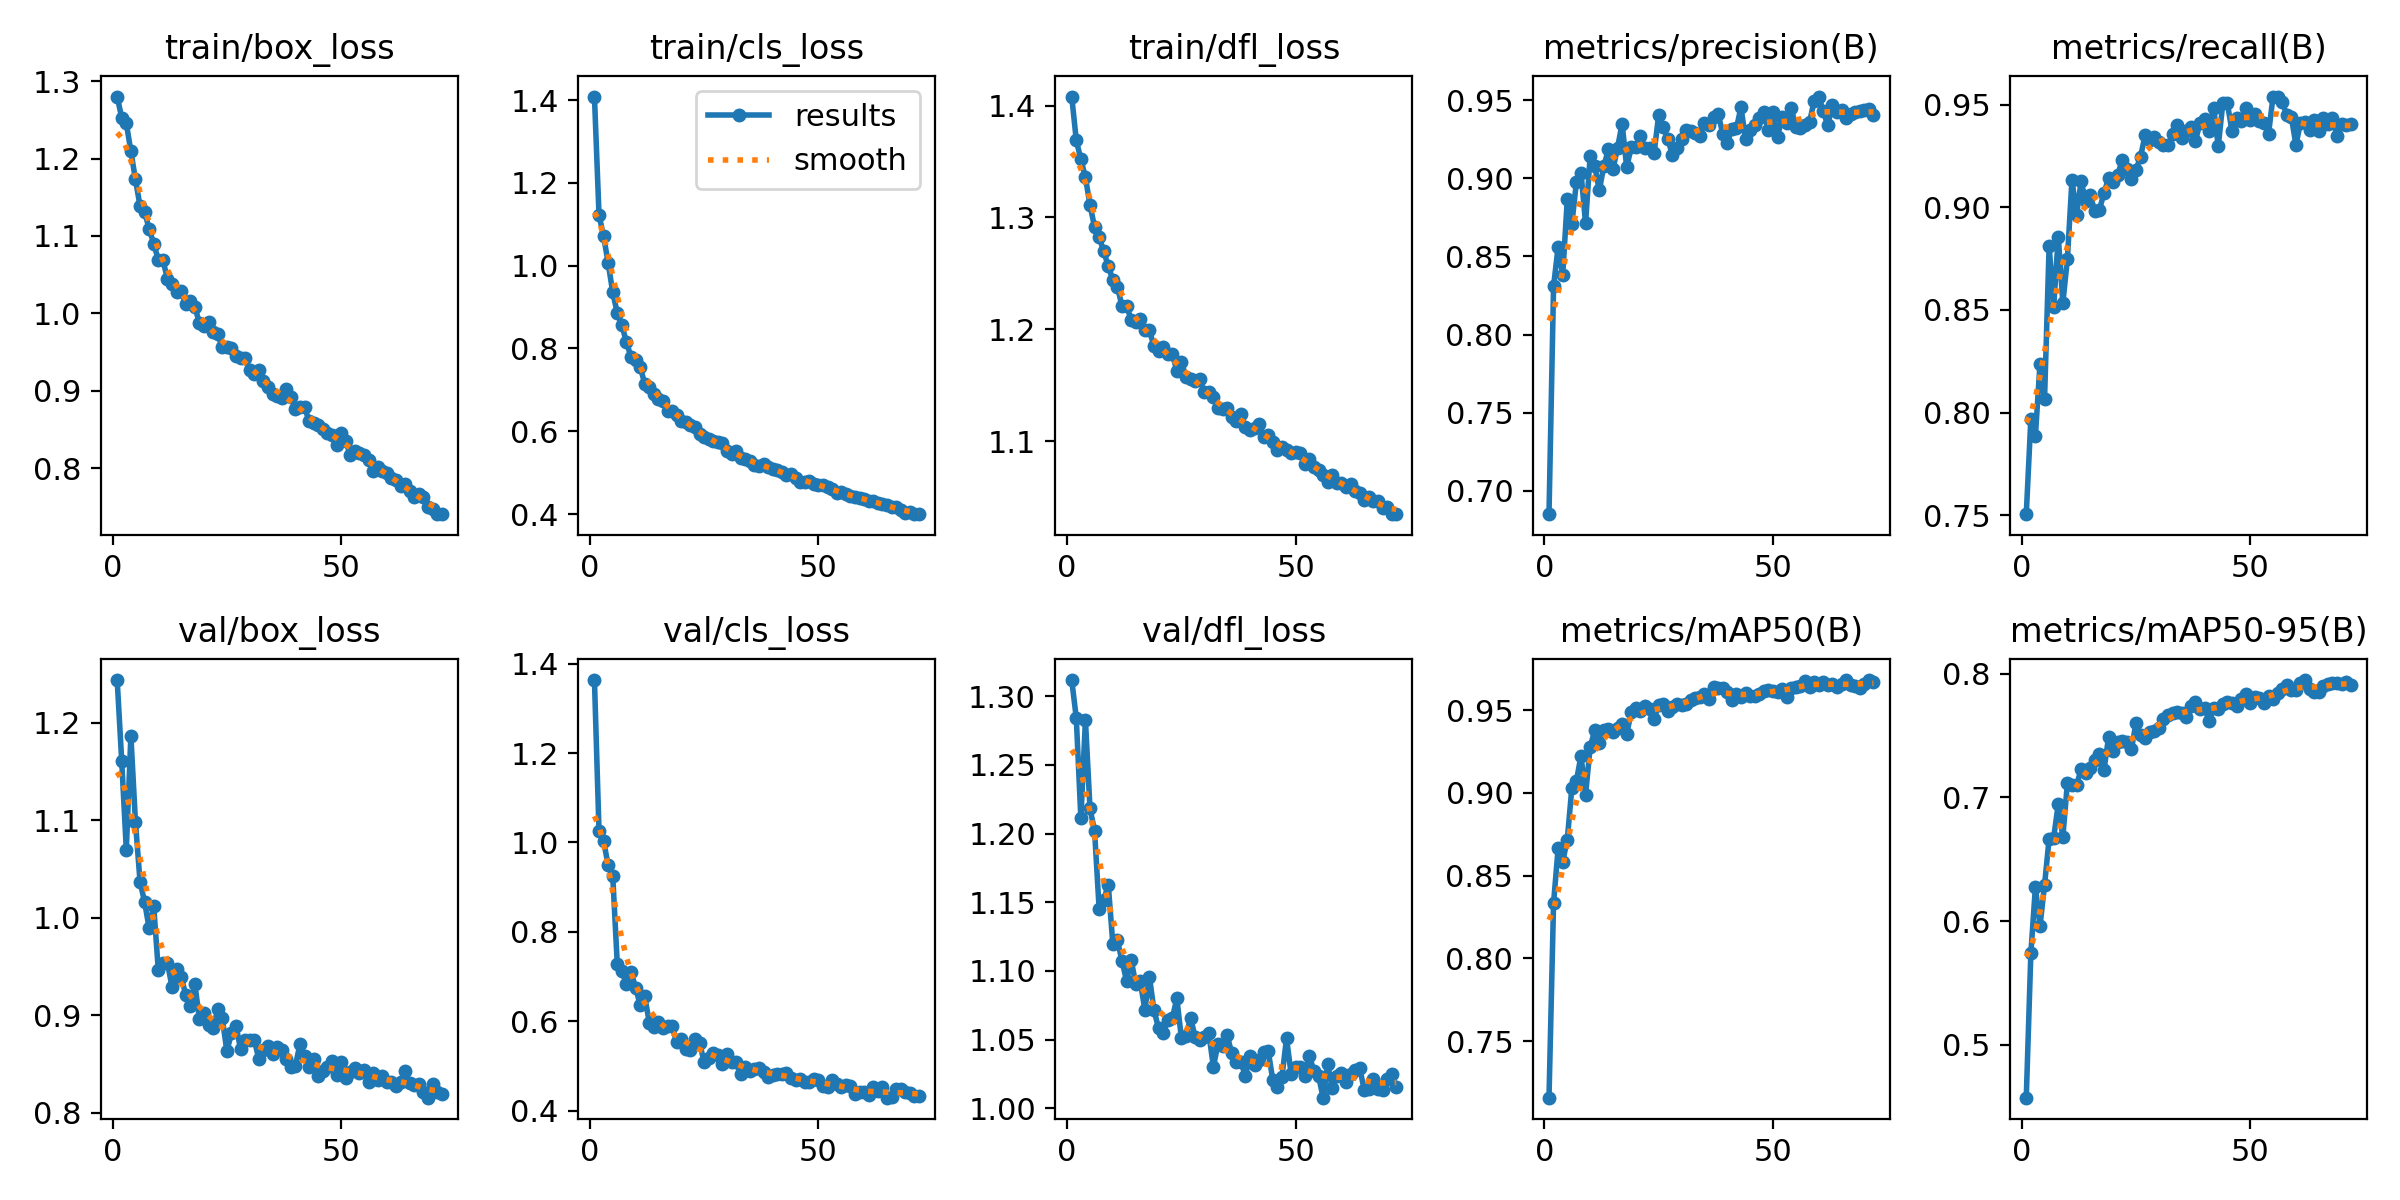

The data file committed next to this chart (first rows):
epoch, time, train/box_loss, train/cls_loss, train/dfl_loss, metrics/precision(B), metrics/recall(B), metrics/mAP50(B), metrics/mAP50-95(B), val/box_loss, val/cls_loss, val/dfl_loss, lr/pg0, lr/pg1, lr/pg2
1, 105.5, 1.28, 1.408, 1.408, 0.685, 0.7504, 0.7159, 0.4573, 1.244, 1.363, 1.312, 0.0004749, 0.0004749, 0.0004749
2, 209.9, 1.252, 1.122, 1.369, 0.8309, 0.7967, 0.8335, 0.5738, 1.161, 1.025, 1.284, 0.0009419, 0.0009419, 0.0009419
3, 314.1, 1.245, 1.071, 1.352, 0.8562, 0.7886, 0.8665, 0.6276, 1.07, 1.003, 1.211, 0.001399, 0.001399, 0.001399
4, 418.1, 1.209, 1.006, 1.336, 0.838, 0.8237, 0.8585, 0.596, 1.187, 0.949, 1.283, 0.001387, 0.001387, 0.001387
5, 522.1, 1.173, 0.9355, 1.311, 0.8865, 0.8067, 0.8717, 0.6293, 1.098, 0.9255, 1.218, 0.001372, 0.001372, 0.001372
6, 626.1, 1.139, 0.8856, 1.291, 0.8707, 0.8811, 0.9031, 0.6665, 1.037, 0.7271, 1.202, 0.001358, 0.001358, 0.001358
7, 730.2, 1.131, 0.8562, 1.282, 0.8977, 0.8515, 0.9073, 0.6675, 1.016, 0.7112, 1.145, 0.001344, 0.001344, 0.001344
8, 834.2, 1.109, 0.8151, 1.27, 0.9037, 0.8857, 0.9224, 0.6945, 0.9894, 0.6827, 1.152, 0.00133, 0.00133, 0.00133
9, 938.3, 1.09, 0.7797, 1.256, 0.8713, 0.8533, 0.8987, 0.668, 1.012, 0.7104, 1.163, 0.001316, 0.001316, 0.001316
10, 1042, 1.069, 0.772, 1.244, 0.9142, 0.875, 0.9274, 0.7115, 0.9462, 0.6751, 1.119, 0.001302, 0.001302, 0.001302
11, 1146, 1.069, 0.756, 1.238, 0.9081, 0.9134, 0.9379, 0.7103, 0.9536, 0.6365, 1.122, 0.001288, 0.001288, 0.001288
12, 1250, 1.045, 0.7148, 1.221, 0.8923, 0.8964, 0.9301, 0.7097, 0.9542, 0.6563, 1.107, 0.001273, 0.001273, 0.001273
13, 1354, 1.038, 0.7067, 1.221, 0.9078, 0.9127, 0.9379, 0.7228, 0.9291, 0.5967, 1.093, 0.001259, 0.001259, 0.001259
14, 1458, 1.028, 0.6888, 1.208, 0.9185, 0.903, 0.9384, 0.72, 0.9476, 0.587, 1.108, 0.001245, 0.001245, 0.001245
15, 1562, 1.028, 0.6778, 1.206, 0.906, 0.906, 0.9369, 0.7236, 0.9398, 0.5989, 1.091, 0.001231, 0.001231, 0.001231
16, 1667, 1.013, 0.673, 1.209, 0.9196, 0.8981, 0.9393, 0.7301, 0.9213, 0.5842, 1.092, 0.001217, 0.001217, 0.001217
17, 1771, 1.016, 0.6478, 1.199, 0.9351, 0.8988, 0.9415, 0.7353, 0.91, 0.5885, 1.072, 0.001203, 0.001203, 0.001203
18, 1875, 1.009, 0.648, 1.199, 0.907, 0.907, 0.9356, 0.7219, 0.9321, 0.5886, 1.096, 0.001189, 0.001189, 0.001189
19, 1979, 0.9873, 0.6382, 1.185, 0.9201, 0.9141, 0.9488, 0.7485, 0.8963, 0.5528, 1.071, 0.001174, 0.001174, 0.001174
20, 2083, 0.9837, 0.6254, 1.18, 0.9202, 0.9126, 0.9512, 0.7377, 0.903, 0.5604, 1.058, 0.00116, 0.00116, 0.00116
21, 2187, 0.9887, 0.6233, 1.184, 0.9272, 0.9159, 0.9494, 0.7449, 0.8903, 0.5374, 1.055, 0.001146, 0.001146, 0.001146
22, 2291, 0.9761, 0.6156, 1.178, 0.9192, 0.9231, 0.9523, 0.7458, 0.8868, 0.5345, 1.064, 0.001132, 0.001132, 0.001132
23, 2395, 0.9729, 0.6097, 1.178, 0.9193, 0.919, 0.9505, 0.7444, 0.9061, 0.561, 1.065, 0.001118, 0.001118, 0.001118
24, 2499, 0.9565, 0.5934, 1.163, 0.9164, 0.9139, 0.9449, 0.7389, 0.897, 0.5509, 1.08, 0.001104, 0.001104, 0.001104
25, 2603, 0.9561, 0.5859, 1.171, 0.9405, 0.9183, 0.9532, 0.76, 0.8635, 0.5085, 1.051, 0.001089, 0.001089, 0.001089
26, 2707, 0.9555, 0.5814, 1.157, 0.9326, 0.9247, 0.9534, 0.7501, 0.8817, 0.5177, 1.052, 0.001075, 0.001075, 0.001075
27, 2811, 0.945, 0.576, 1.155, 0.9254, 0.9352, 0.9495, 0.748, 0.8895, 0.5289, 1.066, 0.001061, 0.001061, 0.001061
28, 2915, 0.9429, 0.5747, 1.153, 0.9147, 0.9327, 0.9518, 0.7528, 0.8653, 0.525, 1.052, 0.001047, 0.001047, 0.001047
29, 3019, 0.9425, 0.5725, 1.155, 0.9192, 0.9346, 0.9538, 0.7537, 0.8747, 0.5049, 1.05, 0.001033, 0.001033, 0.001033
30, 3123, 0.9267, 0.5521, 1.144, 0.9251, 0.9321, 0.9531, 0.7561, 0.8751, 0.5268, 1.052, 0.001019, 0.001019, 0.001019
31, 3227, 0.9217, 0.5441, 1.144, 0.9311, 0.9302, 0.9539, 0.763, 0.875, 0.5082, 1.055, 0.001005, 0.001005, 0.001005
32, 3331, 0.927, 0.5518, 1.139, 0.9303, 0.9302, 0.956, 0.7668, 0.8552, 0.5085, 1.03, 0.0009904, 0.0009904, 0.0009904
33, 3435, 0.9133, 0.5358, 1.13, 0.9292, 0.9356, 0.9574, 0.7684, 0.8648, 0.4812, 1.047, 0.0009763, 0.0009763, 0.0009763
34, 3539, 0.9054, 0.5339, 1.129, 0.9271, 0.9403, 0.9579, 0.7689, 0.8691, 0.4985, 1.046, 0.0009621, 0.0009621, 0.0009621
35, 3643, 0.8954, 0.5281, 1.13, 0.9357, 0.9339, 0.9599, 0.7684, 0.8603, 0.4884, 1.053, 0.000948, 0.000948, 0.000948
36, 3747, 0.8938, 0.5187, 1.122, 0.9339, 0.9373, 0.9568, 0.765, 0.8675, 0.4939, 1.04, 0.0009339, 0.0009339, 0.0009339
37, 3851, 0.8902, 0.5162, 1.118, 0.939, 0.9392, 0.9638, 0.7737, 0.8644, 0.4951, 1.034, 0.0009197, 0.0009197, 0.0009197
38, 3955, 0.9029, 0.521, 1.124, 0.9415, 0.9323, 0.9634, 0.7768, 0.8549, 0.4859, 1.034, 0.0009056, 0.0009056, 0.0009056
39, 4059, 0.892, 0.5133, 1.112, 0.9287, 0.9411, 0.9632, 0.7716, 0.8469, 0.4758, 1.024, 0.0008914, 0.0008914, 0.0008914
40, 4164, 0.8766, 0.5081, 1.11, 0.9227, 0.9431, 0.9609, 0.7721, 0.8487, 0.4787, 1.038, 0.0008773, 0.0008773, 0.0008773
41, 4268, 0.8797, 0.5061, 1.112, 0.9316, 0.9375, 0.9561, 0.7621, 0.8706, 0.4822, 1.032, 0.0008631, 0.0008631, 0.0008631
42, 4372, 0.879, 0.5011, 1.116, 0.932, 0.9486, 0.9597, 0.7726, 0.8587, 0.4821, 1.035, 0.000849, 0.000849, 0.000849
43, 4476, 0.8604, 0.4955, 1.104, 0.9455, 0.9298, 0.9578, 0.7712, 0.8468, 0.4846, 1.041, 0.0008348, 0.0008348, 0.0008348
44, 4580, 0.8583, 0.4974, 1.105, 0.9254, 0.9507, 0.9601, 0.7755, 0.8552, 0.4724, 1.042, 0.0008207, 0.0008207, 0.0008207
45, 4684, 0.8561, 0.4863, 1.1, 0.9307, 0.9507, 0.9583, 0.7768, 0.8375, 0.4673, 1.021, 0.0008065, 0.0008065, 0.0008065
46, 4788, 0.8509, 0.4785, 1.092, 0.9342, 0.9373, 0.9587, 0.7761, 0.8433, 0.4707, 1.015, 0.0007924, 0.0007924, 0.0007924
47, 4892, 0.8459, 0.4779, 1.095, 0.9384, 0.9434, 0.9595, 0.7735, 0.8472, 0.4633, 1.023, 0.0007782, 0.0007782, 0.0007782
48, 4996, 0.8426, 0.4798, 1.092, 0.9427, 0.9422, 0.9618, 0.7796, 0.8535, 0.4627, 1.051, 0.0007641, 0.0007641, 0.0007641
49, 5100, 0.8301, 0.473, 1.089, 0.9307, 0.9486, 0.9621, 0.7838, 0.8393, 0.4712, 1.025, 0.0007499, 0.0007499, 0.0007499
50, 5204, 0.8458, 0.4708, 1.09, 0.9426, 0.9427, 0.9617, 0.7764, 0.8522, 0.4681, 1.03, 0.0007358, 0.0007358, 0.0007358
51, 5308, 0.8348, 0.4697, 1.089, 0.9266, 0.9456, 0.9613, 0.7809, 0.8359, 0.4549, 1.03, 0.0007216, 0.0007216, 0.0007216
52, 5412, 0.8176, 0.4651, 1.08, 0.9391, 0.9421, 0.9626, 0.7806, 0.8419, 0.4518, 1.024, 0.0007075, 0.0007075, 0.0007075
53, 5516, 0.8217, 0.4594, 1.084, 0.9351, 0.9411, 0.9582, 0.7762, 0.8466, 0.4674, 1.038, 0.0006934, 0.0006934, 0.0006934
54, 5620, 0.8201, 0.4513, 1.077, 0.9448, 0.9359, 0.9634, 0.7818, 0.8409, 0.459, 1.027, 0.0006792, 0.0006792, 0.0006792
55, 5724, 0.817, 0.454, 1.074, 0.9329, 0.954, 0.9637, 0.7792, 0.8436, 0.4529, 1.024, 0.0006651, 0.0006651, 0.0006651
56, 5828, 0.8107, 0.4481, 1.069, 0.9323, 0.9538, 0.9647, 0.784, 0.8317, 0.456, 1.008, 0.0006509, 0.0006509, 0.0006509
57, 5932, 0.797, 0.4425, 1.064, 0.9344, 0.9515, 0.9677, 0.7872, 0.8413, 0.4547, 1.032, 0.0006368, 0.0006368, 0.0006368
58, 6036, 0.8022, 0.4421, 1.07, 0.9359, 0.9449, 0.9641, 0.7905, 0.8337, 0.4363, 1.015, 0.0006226, 0.0006226, 0.0006226
59, 6140, 0.7964, 0.4386, 1.063, 0.9494, 0.944, 0.967, 0.7864, 0.8379, 0.4419, 1.023, 0.0006085, 0.0006085, 0.0006085
60, 6245, 0.7934, 0.4372, 1.062, 0.9524, 0.9306, 0.9651, 0.7871, 0.8318, 0.4404, 1.026, 0.0005943, 0.0005943, 0.0005943
... 12 more rows
